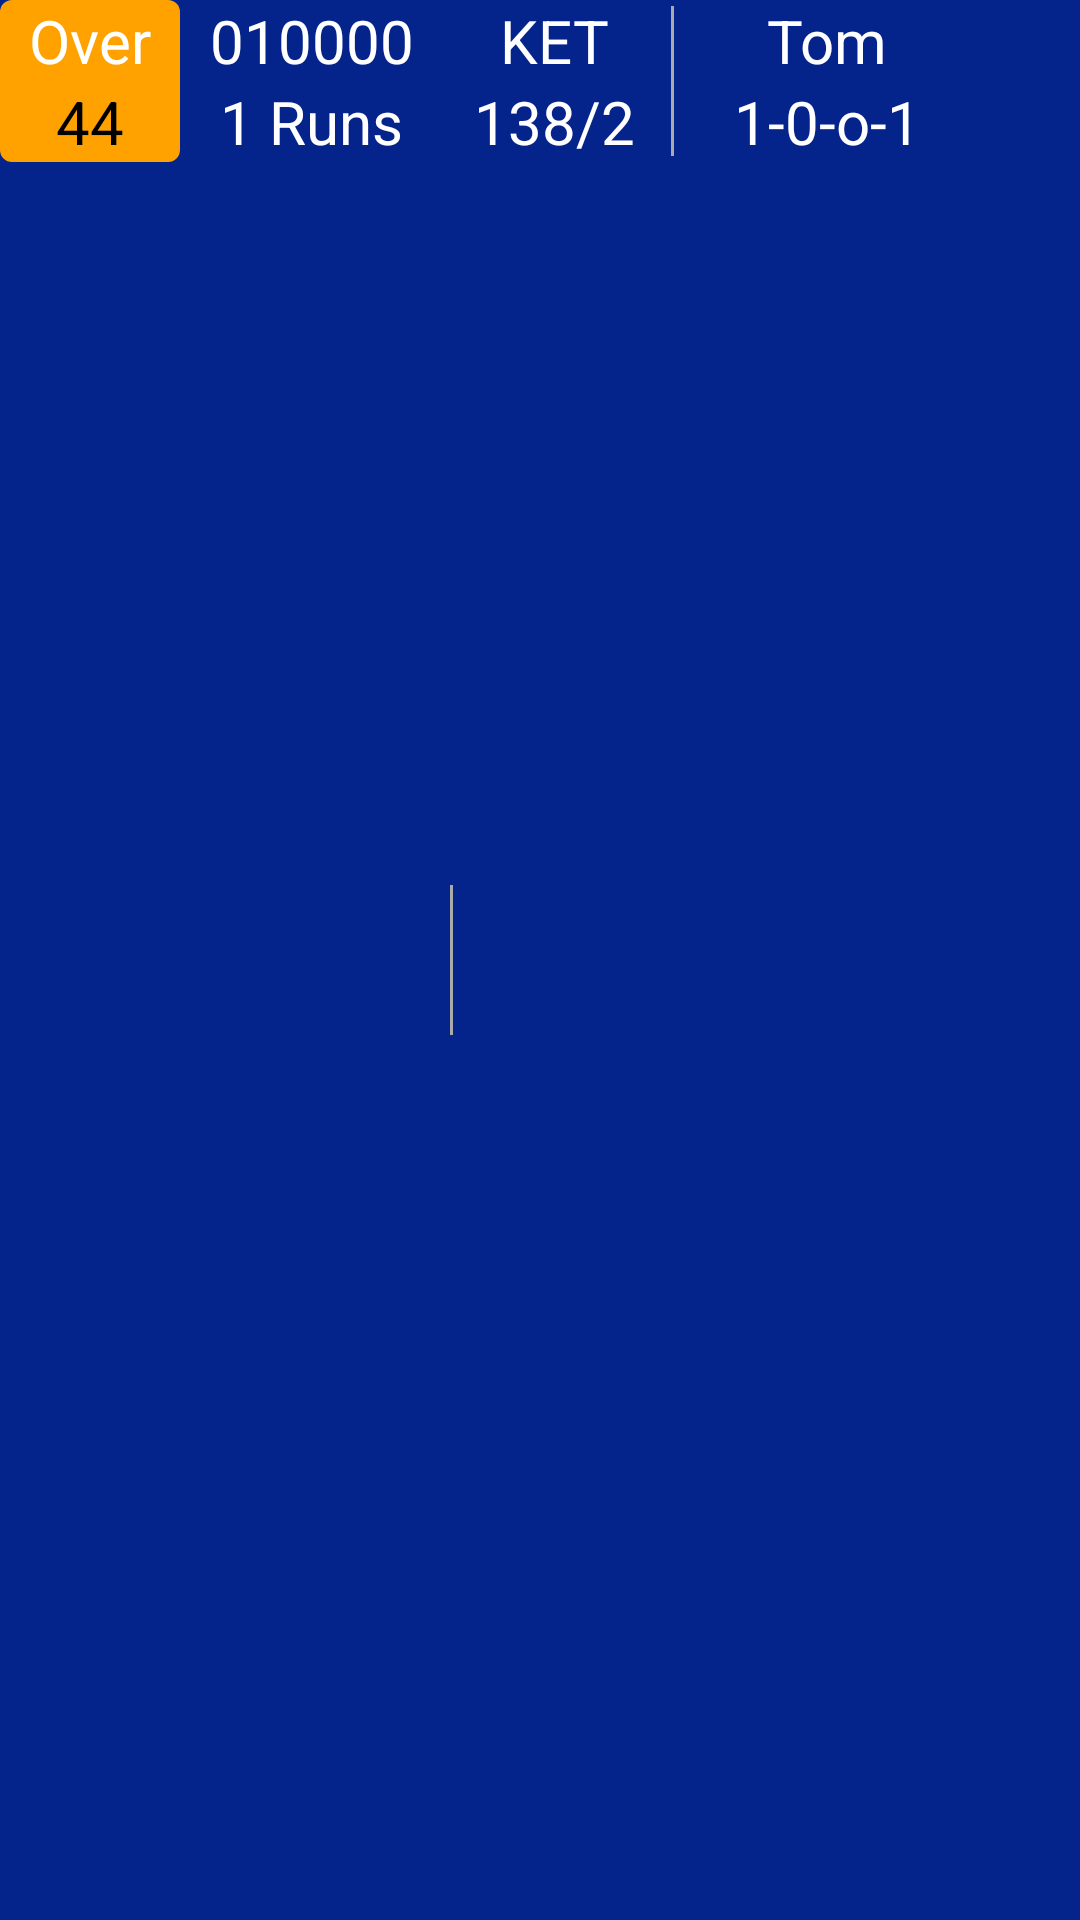

Write the Android layout XML for this screen, with the resource values it uses.
<!-- AndroidManifest.xml: application theme Theme.Fancode -->
<!-- res/layout/commentryscore_item.xml -->
<?xml version="1.0" encoding="utf-8"?>
<RelativeLayout
    xmlns:android="http://schemas.android.com/apk/res/android"
    android:layout_width="match_parent"
    android:background="#05248B"
    android:layout_height="wrap_content">

    <LinearLayout
        android:id="@+id/L1"
        android:background="@drawable/gold_bacground"
        android:orientation="vertical"
        android:layout_width="wrap_content"
        android:layout_height="wrap_content">

    <TextView
        android:layout_gravity="center"
        android:id="@+id/over"
        android:textColor="@android:color/white"
        android:textSize="20dp"
        android:layout_width="wrap_content"
        android:layout_height="wrap_content"
        android:text="Over"></TextView>

    <TextView
        android:layout_gravity="center"
        android:id="@+id/over_text"
        android:textColor="@android:color/black"
        android:textSize="20dp"
        android:layout_width="wrap_content"
        android:layout_height="wrap_content"
        android:text="44"></TextView>


    </LinearLayout>

    <LinearLayout
        android:gravity="center"
        android:id="@+id/L2"
        android:layout_marginLeft="10dp"
        android:layout_toRightOf="@id/L1"
        android:orientation="vertical"
        android:layout_width="wrap_content"
        android:layout_height="wrap_content">

        <TextView
            android:gravity="center"
            android:layout_gravity="center"
            android:id="@+id/count_ball"
            android:textColor="@android:color/white"
            android:textSize="20dp"
            android:layout_width="wrap_content"
            android:layout_height="wrap_content"
            android:text="010000" />

        <TextView
            android:gravity="center"
            android:layout_gravity="center"
            android:id="@+id/run_text"
            android:textColor="@android:color/white"
            android:textSize="20dp"
            android:layout_width="wrap_content"
            android:layout_height="wrap_content"
            android:text="1 Runs"></TextView>

    </LinearLayout>

    <View
        android:id="@+id/view1"
        android:layout_centerVertical="true"
        android:background="@android:color/darker_gray"
        android:layout_marginLeft="12dp"
        android:layout_toRightOf="@id/L2"
        android:layout_width="1dp"
        android:layout_height="50dp"></View>
<RelativeLayout
    android:id="@+id/rel_view"
    android:layout_marginLeft="20dp"
    android:layout_toRightOf="@id/L2"
    android:layout_width="wrap_content"
    android:layout_height="wrap_content">
    <LinearLayout
        android:id="@+id/L3"
        android:orientation="vertical"
        android:layout_width="wrap_content"
        android:layout_height="wrap_content">

        <TextView
            android:layout_gravity="center"
            android:id="@+id/ket"
            android:textColor="@android:color/white"
            android:textSize="20dp"
            android:layout_width="wrap_content"
            android:layout_height="wrap_content"
            android:text="KET"></TextView>

        <TextView
            android:layout_gravity="center"
            android:id="@+id/ket_text"
            android:textColor="@android:color/white"
            android:textSize="20dp"
            android:layout_width="wrap_content"
            android:layout_height="wrap_content"
            android:text="138/2"></TextView>

    </LinearLayout>

    <View
        android:id="@+id/view2"
        android:layout_centerVertical="true"
        android:background="@android:color/darker_gray"
        android:layout_marginLeft="12dp"
        android:layout_toRightOf="@id/L3"
        android:layout_width="1dp"
        android:layout_height="50dp"></View>

</RelativeLayout>

    <RelativeLayout
        android:layout_toRightOf="@id/rel_view"
        android:layout_marginLeft="20dp"
        android:layout_width="wrap_content"
        android:layout_height="wrap_content">
        <LinearLayout
            android:id="@+id/L4"
            android:orientation="vertical"
            android:layout_width="wrap_content"
            android:layout_height="wrap_content">

            <TextView
                android:layout_gravity="center"
                android:id="@+id/Tom_name"
                android:textColor="@android:color/white"
                android:textSize="20dp"
                android:layout_width="wrap_content"
                android:layout_height="wrap_content"
                android:text="Tom"></TextView>

            <TextView
                android:layout_gravity="center"
                android:id="@+id/tom_over"
                android:textColor="@android:color/white"
                android:textSize="20dp"
                android:layout_width="wrap_content"
                android:layout_height="wrap_content"
                android:text="1-0-o-1"></TextView>

        </LinearLayout>


    </RelativeLayout>





</RelativeLayout>
<!-- resources referenced by this layout -->
<resources>
  <!-- drawable gold_bacground (drawable) -->
  <?xml version="1.0" encoding="utf-8"?>
  <shape xmlns:android="http://schemas.android.com/apk/res/android" android:shape="rectangle" >
      <corners
          android:radius="4dp"
          />
      <gradient
          android:angle="45"
          android:centerX="35%"
          android:startColor="#FFA200"
          android:endColor="#FFA200"
          android:type="linear"
          />
      <size
          android:width="60dp"
          android:height="18dp"
          />
  </shape>
  <style name="Theme.Fancode" parent="Theme.MaterialComponents.NoActionBar">
          
          <item name="colorPrimary">@color/purple_500</item>
          <item name="colorPrimaryVariant">@color/purple_700</item>
          <item name="colorOnPrimary">@color/white</item>
          
          <item name="colorSecondary">@color/teal_200</item>
          <item name="colorSecondaryVariant">@color/teal_700</item>
          <item name="colorOnSecondary">@color/black</item>
          
          <item name="android:statusBarColor" tools:targetApi="l">#041955</item>
          
      </style>
  <color name="purple_500">#041955</color>
  <color name="purple_700">#041955</color>
  <color name="white">#FFFFFFFF</color>
  <color name="teal_200">#041955</color>
  <color name="teal_700">#041955</color>
  <color name="black">#FFFFFFFF</color>
</resources>
